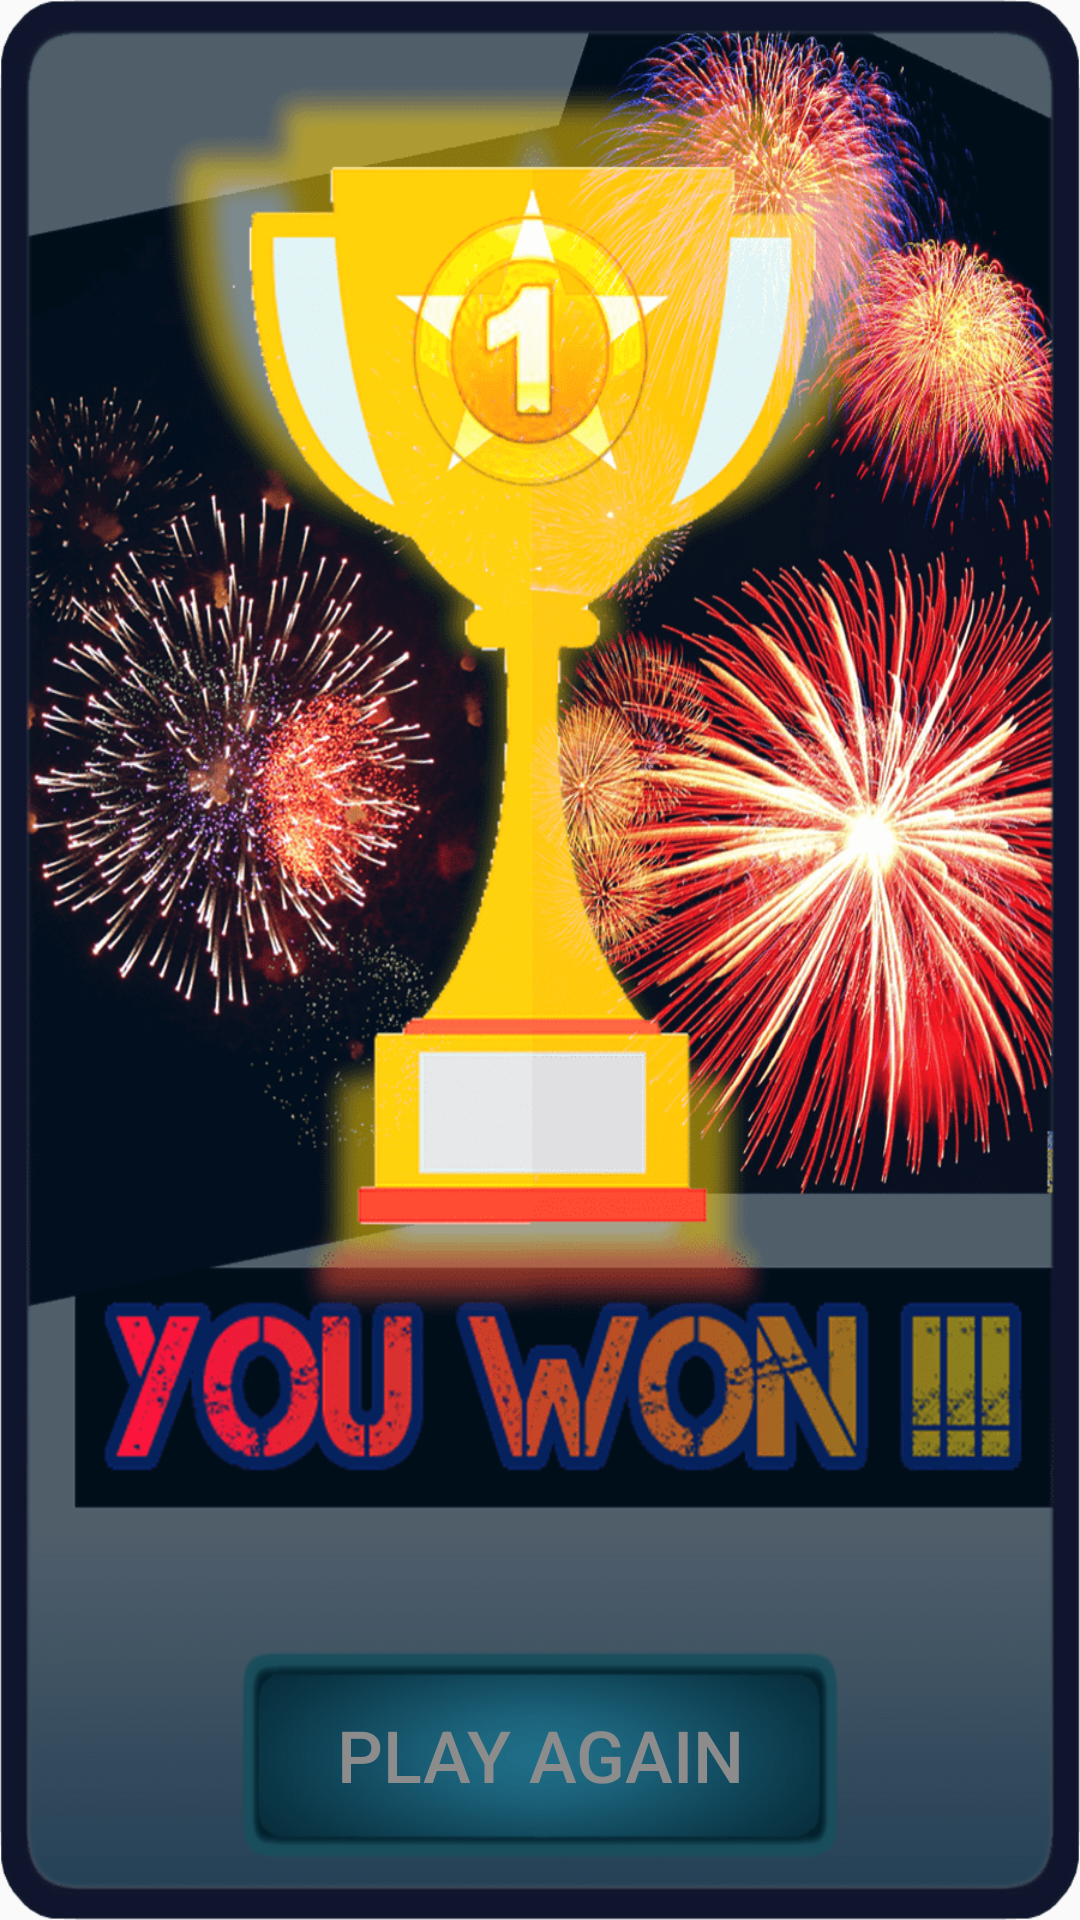

Reconstruct the res/layout file that produces this screen, plus the resources it refers to.
<!-- AndroidManifest.xml: application theme AppTheme -->
<!-- res/layout/win_dialog.xml -->
<?xml version="1.0" encoding="utf-8"?>
<RelativeLayout xmlns:android="http://schemas.android.com/apk/res/android"
              android:layout_width="match_parent"
              android:layout_height="match_parent"
              android:background="@drawable/alert_win">


    <Button
            android:layout_width="200dp"
            android:layout_height="70dp"
            android:id="@+id/alertBtn"
            android:layout_alignParentBottom="true"
            android:layout_centerHorizontal="true"
            android:layout_marginBottom="20dp"
        android:background="@drawable/alert_btn_bg"
        android:text="@string/alert_btn_text"
        android:textSize="24sp"
        android:textColor="#8c8c8c"

    />
</RelativeLayout>
<!-- resources referenced by this layout -->
<resources>
  <!-- drawable alert_btn_bg: png bitmap (drawable, 14655 bytes) -->
  <!-- drawable alert_win: png bitmap (drawable-hdpi, 105126 bytes) -->
  <string name="alert_btn_text">PLAY AGAIN</string>
  <style name="AppTheme" parent="Theme.AppCompat.Light.NoActionBar">
          
          <item name="colorPrimary">@color/colorPrimary</item>
          <item name="colorPrimaryDark">@color/colorPrimaryDark</item>
          <item name="colorAccent">@color/colorAccent</item>
          <item name="android:windowNoTitle">true</item>
          <item name="android:windowFullscreen">true</item>
      </style>
  <color name="colorPrimary">#3F51B5</color>
  <color name="colorPrimaryDark">#303F9F</color>
  <color name="colorAccent">#FF4081</color>
</resources>
